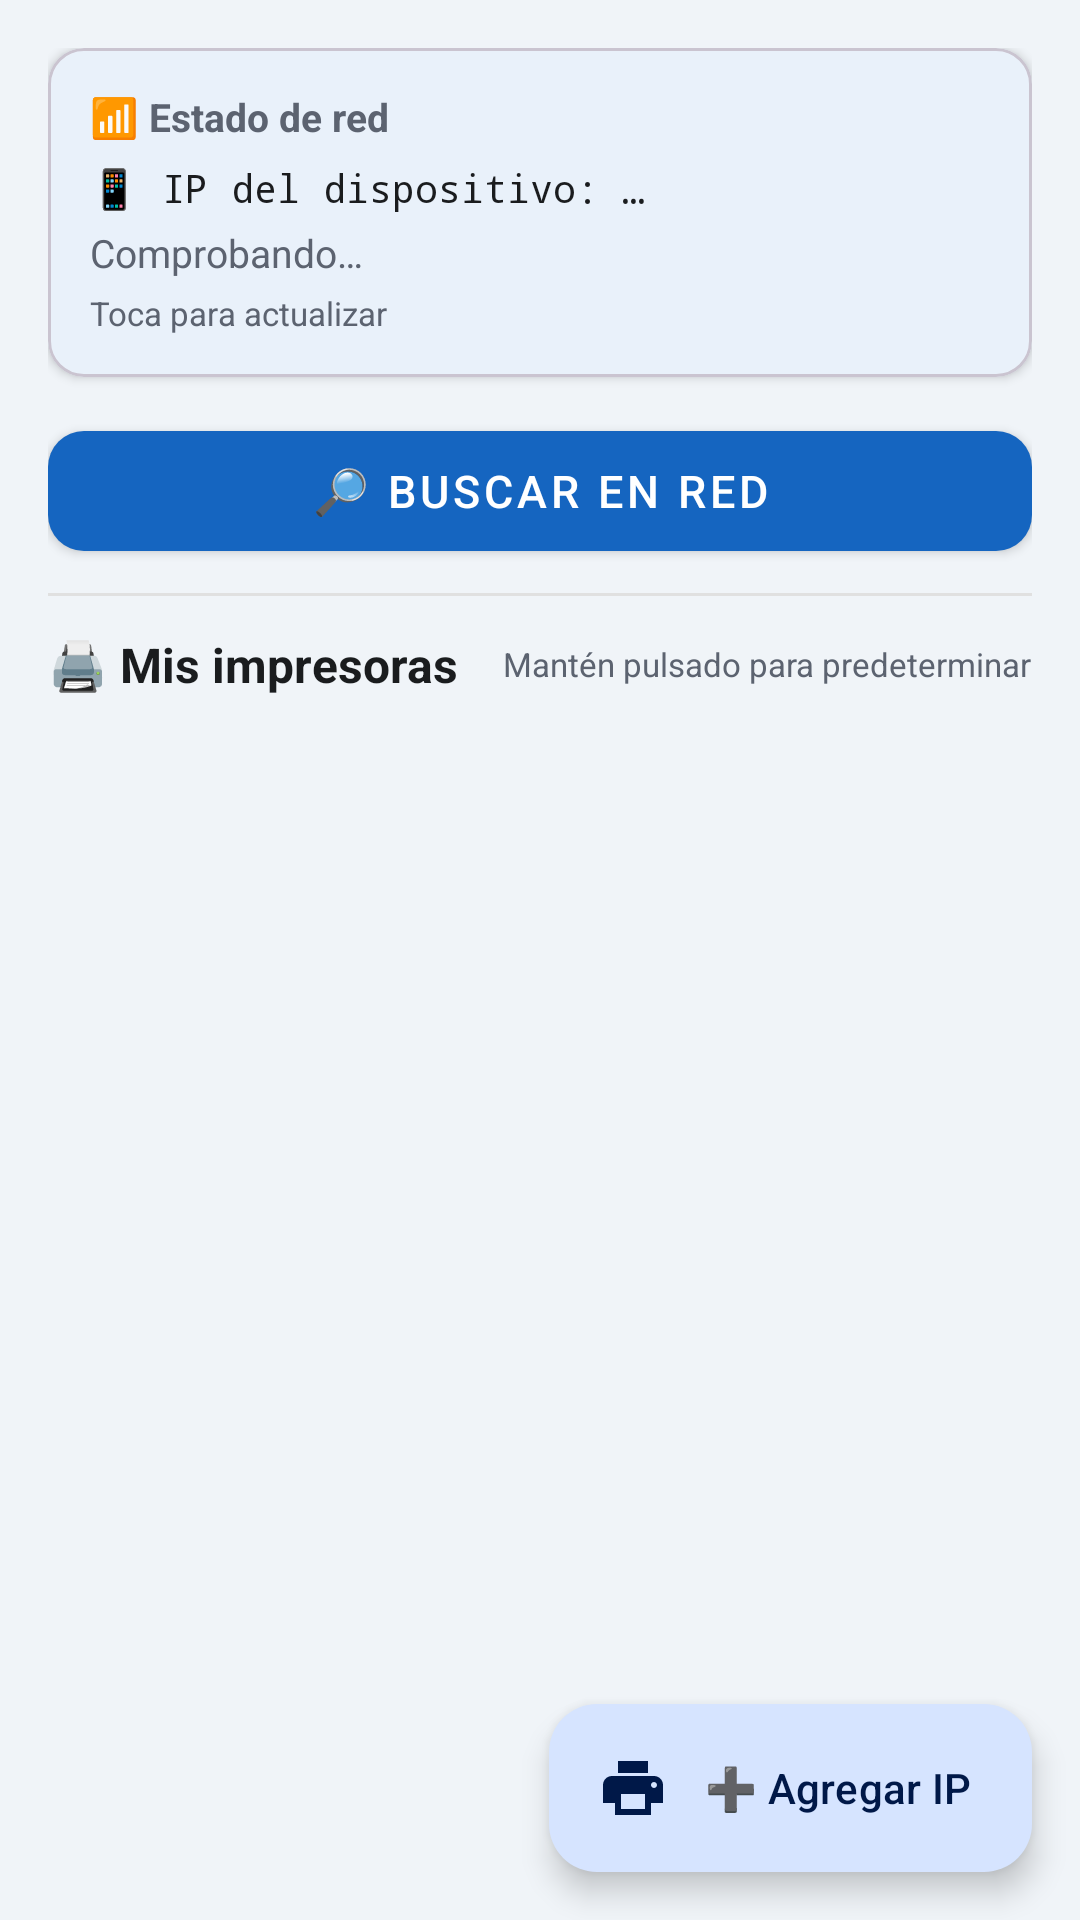

Android layout source for this screen:
<!-- AndroidManifest.xml: application theme Theme.EpsonPrint -->
<!-- res/layout/fragment_printers.xml -->
<?xml version="1.0" encoding="utf-8"?>
<androidx.coordinatorlayout.widget.CoordinatorLayout
    xmlns:android="http://schemas.android.com/apk/res/android"
    xmlns:app="http://schemas.android.com/apk/res-auto"
    android:layout_width="match_parent"
    android:layout_height="match_parent"
    android:background="@color/background_light">

    <androidx.core.widget.NestedScrollView
        android:layout_width="match_parent"
        android:layout_height="match_parent"
        android:fillViewport="true">

        <LinearLayout
            android:layout_width="match_parent"
            android:layout_height="wrap_content"
            android:orientation="vertical"
            android:padding="16dp"
            android:paddingBottom="88dp">

            
            <com.google.android.material.card.MaterialCardView
                android:id="@+id/cardNetworkInfo"
                android:layout_width="match_parent"
                android:layout_height="wrap_content"
                android:layout_marginBottom="12dp"
                app:cardCornerRadius="12dp"
                app:cardElevation="2dp">

                <LinearLayout
                    android:layout_width="match_parent"
                    android:layout_height="wrap_content"
                    android:orientation="vertical"
                    android:padding="14dp">

                    <TextView
                        android:layout_width="wrap_content"
                        android:layout_height="wrap_content"
                        android:text="📶 Estado de red"
                        android:textSize="13sp"
                        android:textColor="@color/text_secondary"
                        android:textStyle="bold"
                        android:layout_marginBottom="6dp"/>

                    <TextView
                        android:id="@+id/tvDeviceIp"
                        android:layout_width="match_parent"
                        android:layout_height="wrap_content"
                        android:text="📱 IP del dispositivo: …"
                        android:textSize="13sp"
                        android:textColor="@color/text_primary"
                        android:fontFamily="monospace"/>

                    <TextView
                        android:id="@+id/tvNetworkStatus"
                        android:layout_width="match_parent"
                        android:layout_height="wrap_content"
                        android:text="Comprobando…"
                        android:textSize="13sp"
                        android:layout_marginTop="4dp"
                        android:textColor="@color/text_secondary"/>

                    <TextView
                        android:layout_width="wrap_content"
                        android:layout_height="wrap_content"
                        android:text="Toca para actualizar"
                        android:textSize="11sp"
                        android:textColor="@color/text_secondary"
                        android:layout_marginTop="4dp"/>

                </LinearLayout>
            </com.google.android.material.card.MaterialCardView>

            
            <com.google.android.material.button.MaterialButton
                android:id="@+id/btnDiscover"
                android:layout_width="match_parent"
                android:layout_height="52dp"
                android:text="🔎 Buscar en red"
                android:textSize="15sp"
                android:layout_marginBottom="8dp"
                app:cornerRadius="12dp"
                style="@style/Widget.MaterialComponents.Button"/>

            
            <ProgressBar
                android:id="@+id/progressDiscovery"
                android:layout_width="match_parent"
                android:layout_height="wrap_content"
                android:visibility="gone"
                android:layout_marginBottom="4dp"/>

            
            <TextView
                android:id="@+id/tvDiscoveryStatus"
                android:layout_width="match_parent"
                android:layout_height="wrap_content"
                android:text=""
                android:textSize="13sp"
                android:textColor="@color/text_secondary"
                android:gravity="center"
                android:visibility="gone"
                android:layout_marginBottom="12dp"/>

            
            <View
                android:layout_width="match_parent"
                android:layout_height="1dp"
                android:background="@color/divider"
                android:layout_marginBottom="12dp"/>

            
            <LinearLayout
                android:layout_width="match_parent"
                android:layout_height="wrap_content"
                android:orientation="horizontal"
                android:gravity="center_vertical"
                android:layout_marginBottom="8dp">

                <TextView
                    android:layout_width="0dp"
                    android:layout_height="wrap_content"
                    android:layout_weight="1"
                    android:text="🖨️ Mis impresoras"
                    android:textSize="16sp"
                    android:textStyle="bold"
                    android:textColor="@color/text_primary"/>

                <TextView
                    android:layout_width="wrap_content"
                    android:layout_height="wrap_content"
                    android:text="Mantén pulsado para predeterminar"
                    android:textSize="11sp"
                    android:textColor="@color/text_secondary"/>

            </LinearLayout>

            
            <androidx.recyclerview.widget.RecyclerView
                android:id="@+id/rvPrinters"
                android:layout_width="match_parent"
                android:layout_height="wrap_content"
                android:nestedScrollingEnabled="false"/>

            
            <LinearLayout
                android:id="@+id/layoutEmpty"
                android:layout_width="match_parent"
                android:layout_height="wrap_content"
                android:orientation="vertical"
                android:gravity="center"
                android:paddingTop="32dp"
                android:visibility="gone">

                <TextView
                    android:layout_width="wrap_content"
                    android:layout_height="wrap_content"
                    android:text="🖨️"
                    android:textSize="64sp"/>

                <TextView
                    android:layout_width="wrap_content"
                    android:layout_height="wrap_content"
                    android:text="No hay impresoras guardadas"
                    android:textSize="18sp"
                    android:textColor="@color/text_secondary"
                    android:layout_marginTop="12dp"/>

                <TextView
                    android:layout_width="wrap_content"
                    android:layout_height="wrap_content"
                    android:text="Usa 'Buscar en red' o el botón ➕\npara agregar una impresora"
                    android:textSize="13sp"
                    android:textColor="@color/text_secondary"
                    android:gravity="center"
                    android:layout_marginTop="6dp"/>

            </LinearLayout>

        </LinearLayout>
    </androidx.core.widget.NestedScrollView>

    
    <com.google.android.material.floatingactionbutton.ExtendedFloatingActionButton
        android:id="@+id/fabAddByIp"
        android:layout_width="wrap_content"
        android:layout_height="wrap_content"
        android:layout_gravity="bottom|end"
        android:layout_margin="16dp"
        android:text="➕ Agregar IP"
        app:icon="@drawable/ic_print"
        app:layout_anchorGravity="bottom|end"/>

</androidx.coordinatorlayout.widget.CoordinatorLayout>
<!-- resources referenced by this layout -->
<resources>
  <color name="background_light">#F0F4F8</color>
  <color name="divider">#E0E0E0</color>
  <color name="text_primary">#1A1C1E</color>
  <color name="text_secondary">#5C6370</color>
  <!-- drawable ic_print (drawable) -->
  <?xml version="1.0" encoding="utf-8"?>
  <vector xmlns:android="http://schemas.android.com/apk/res/android"
      android:width="24dp" android:height="24dp"
      android:viewportWidth="24" android:viewportHeight="24">
      <path android:fillColor="?attr/colorOnSurface"
          android:pathData="M19,8L5,8c-1.66,0 -3,1.34 -3,3v6h4v4h12v-4h4v-6c0,-1.66 -1.34,-3 -3,-3zM16,19L8,19v-5h8v5zM19,12c-0.55,0 -1,-0.45 -1,-1s0.45,-1 1,-1 1,0.45 1,1 -0.45,1 -1,1zM17,3L7,3v4h10L17,3z"/>
  </vector>
  <color name="md_theme_light_primary">#1565C0</color>
  <color name="md_theme_light_onPrimary">#FFFFFF</color>
  <color name="md_theme_light_primaryContainer">#D6E4FF</color>
  <color name="md_theme_light_onPrimaryContainer">#001848</color>
  <color name="md_theme_light_secondary">#0097A7</color>
  <color name="md_theme_light_onSecondary">#FFFFFF</color>
  <color name="md_theme_light_secondaryContainer">#CCF4F8</color>
  <color name="md_theme_light_onSecondaryContainer">#002A2D</color>
  <color name="md_theme_light_tertiary">#6650A4</color>
  <color name="md_theme_light_onTertiary">#FFFFFF</color>
  <color name="md_theme_light_error">#B3261E</color>
  <color name="md_theme_light_onError">#FFFFFF</color>
  <color name="md_theme_light_errorContainer">#F9DEDC</color>
  <color name="md_theme_light_onErrorContainer">#410E0B</color>
  <color name="md_theme_light_background">#FAFCFF</color>
  <color name="md_theme_light_onBackground">#1A1C1E</color>
  <color name="md_theme_light_surface">#FAFCFF</color>
  <color name="md_theme_light_onSurface">#1A1C1E</color>
  <color name="md_theme_light_surfaceVariant">#DFE2EB</color>
  <color name="md_theme_light_onSurfaceVariant">#42474E</color>
  <color name="md_theme_light_outline">#73777F</color>
  <style name="ShapeAppearance.EpsonPrint.Small" parent="ShapeAppearance.Material3.SmallComponent">
          <item name="cornerFamily">rounded</item>
          <item name="cornerSize">8dp</item>
      </style>
  <style name="ShapeAppearance.EpsonPrint.Medium" parent="ShapeAppearance.Material3.MediumComponent">
          <item name="cornerFamily">rounded</item>
          <item name="cornerSize">12dp</item>
      </style>
  <style name="ShapeAppearance.EpsonPrint.Large" parent="ShapeAppearance.Material3.LargeComponent">
          <item name="cornerFamily">rounded</item>
          <item name="cornerSize">16dp</item>
      </style>
</resources>
